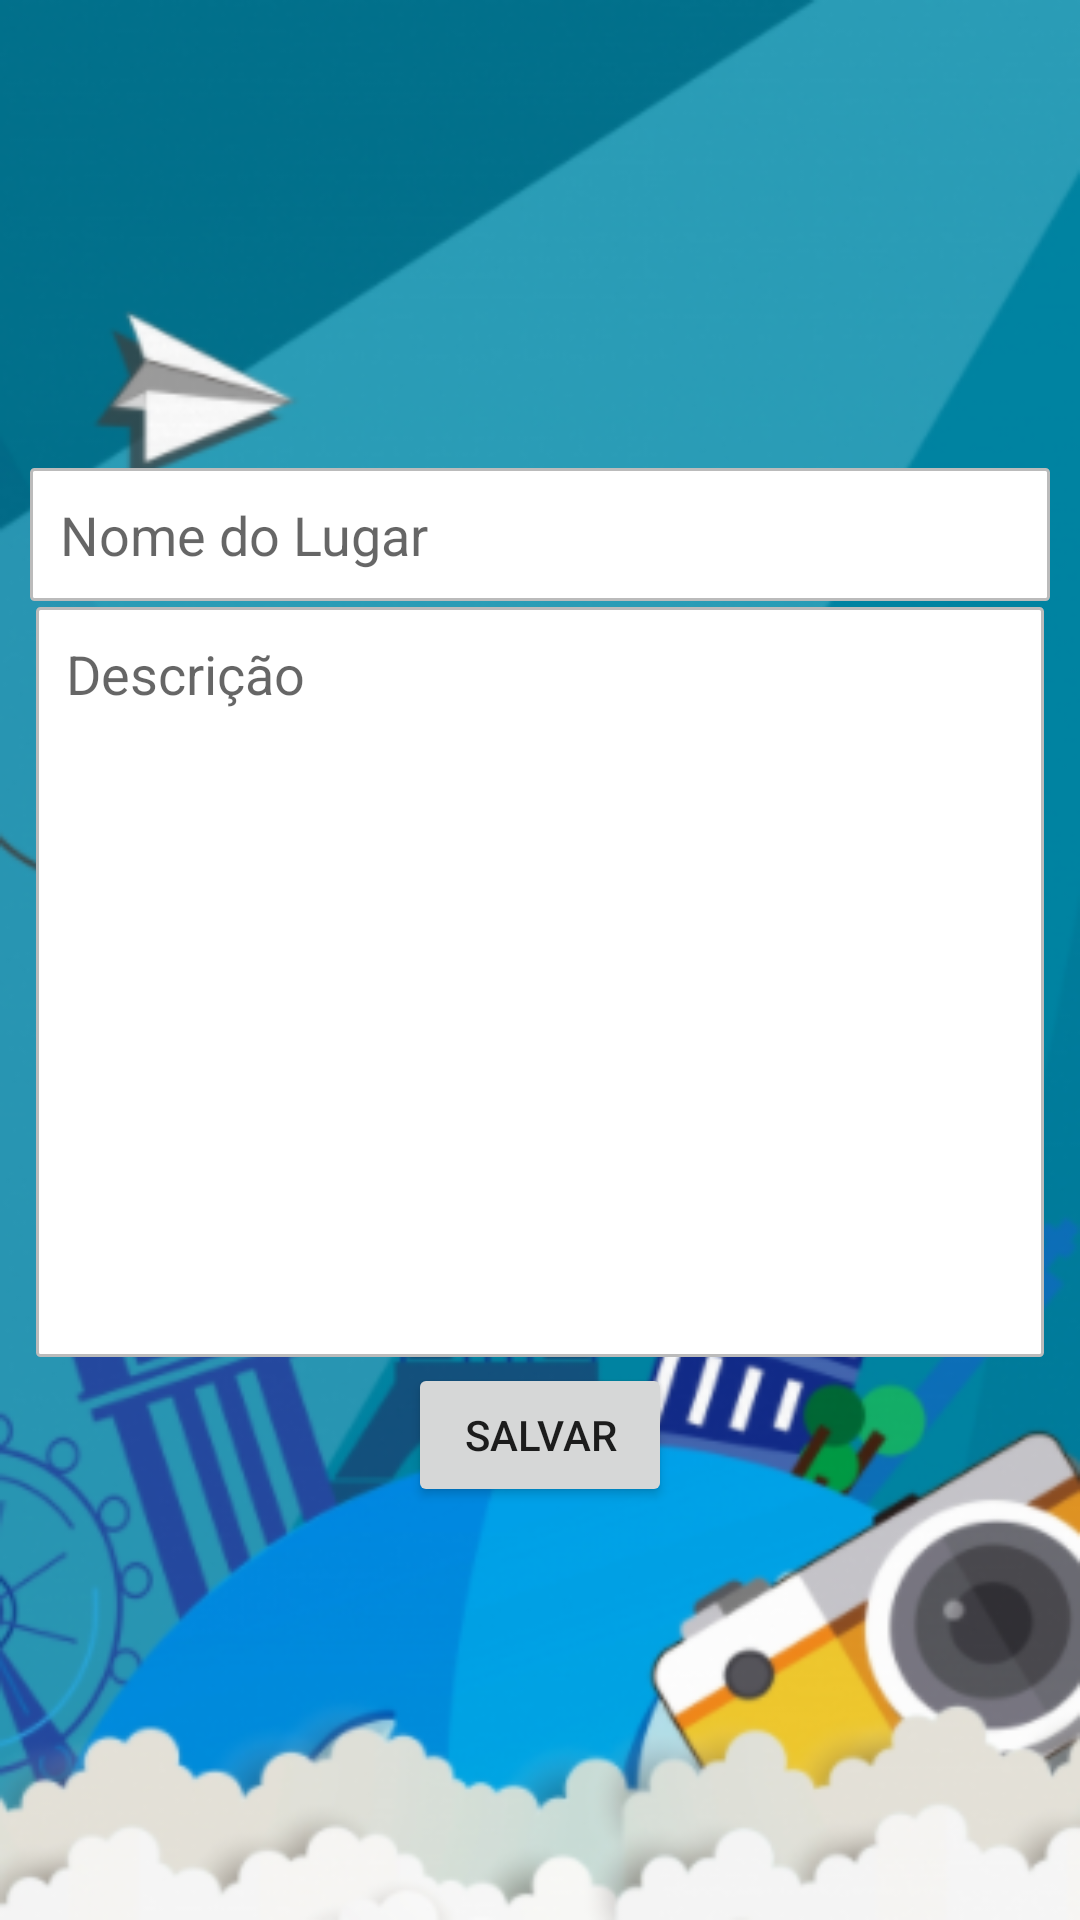

This screen was rendered from an Android layout file. Write that file and the resources it references.
<!-- AndroidManifest.xml: application theme AppTheme -->
<!-- res/layout/activity_main.xml -->
<?xml version="1.0" encoding="utf-8"?>
<LinearLayout xmlns:android="http://schemas.android.com/apk/res/android"
    xmlns:app="http://schemas.android.com/apk/res-auto"
    xmlns:tools="http://schemas.android.com/tools"
    android:layout_width="match_parent"
    android:layout_height="match_parent"
    android:background="@drawable/background_app"
    android:orientation="vertical"
    android:padding="10dp"

    tools:context=".MainActivity">


    <ImageView
        android:id="@+id/fotoContato"
        android:layout_width="120dp"
        android:layout_height="120dp"
        android:layout_marginTop="16dp"
        android:src="@drawable/ic_baseline_add_a_photo_24"
        app:layout_constraintLeft_toLeftOf="parent"
        android:layout_gravity="center_horizontal"
        app:layout_constraintRight_toRightOf="parent"
        app:layout_constraintTop_toBottomOf="@+id/tituloTextView" />



    <EditText
        android:id="@+id/titleEt"
        android:layout_marginTop="10dp"
        android:background="@drawable/bg_edittext"
        android:padding="10dp"
        android:inputType="text"
        android:hint="Nome do Lugar"
        android:layout_width="match_parent"
        android:layout_height="wrap_content" />

    <EditText
        android:id="@+id/descriptionEt"
        android:layout_margin="2dp"
        android:background="@drawable/bg_edittext"
        android:padding="10dp"
        android:inputType="textMultiLine|textCapSentences"
        android:hint="Descrição"
        android:layout_width="match_parent"
        android:layout_height="wrap_content"
        android:minHeight="250dp"
        android:gravity="start" />



    <Button
        android:id="@+id/saveBtn"
        android:text="Salvar"
        android:layout_gravity="center_horizontal"
        android:layout_width="wrap_content"
        android:layout_height="wrap_content"
        android:radius="10dp"
        />
        />


</LinearLayout>
<!-- resources referenced by this layout -->
<resources>
  <!-- drawable background_app: png bitmap (drawable-v24, 170369 bytes) -->
  <!-- drawable bg_edittext (drawable) -->
  <?xml version="1.0" encoding="utf-8"?>
  <shape xmlns:android="http://schemas.android.com/apk/res/android"
  
      android:layout_width="match_parent"
      android:layout_height="match_parent">
  
      <stroke android:color="#BBBBBB" android:width="1dp" />
      <corners android:radius="1dp" />
      <solid android:color='#fff' />
  
  </shape>
  <style name="AppTheme" parent="Theme.AppCompat.Light.DarkActionBar">
          
          <item name="colorPrimary">@color/colorPrimary</item>
          <item name="colorPrimaryDark">@color/cabecalho</item>
          <item name="colorAccent">@color/colorAccent</item>
      </style>
  <color name="colorPrimary">#0083a1</color>
  <color name="cabecalho">#026981</color>
  <color name="colorAccent">#03DAC5</color>
</resources>
